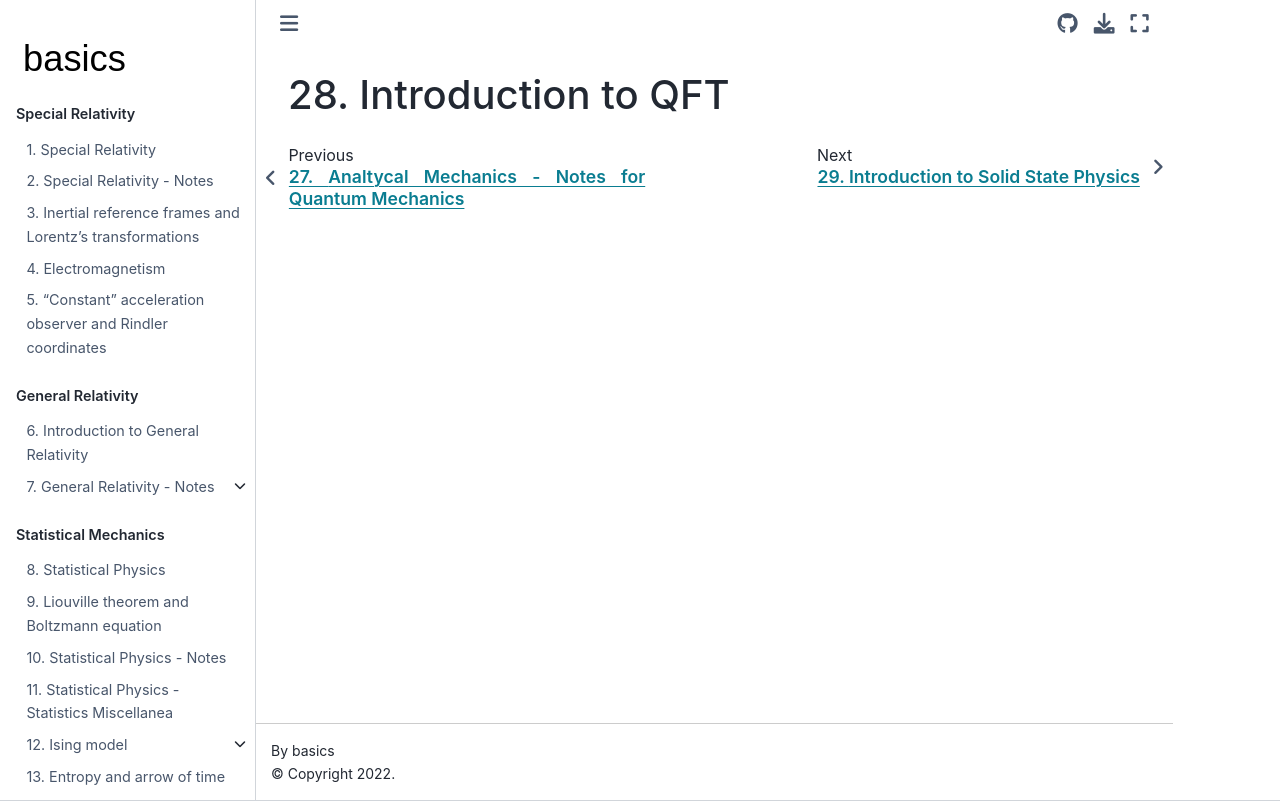

repository: Basics2022/bbooks-physics-modern · page: ch/qft/intro.html · generator: jekyll

(qft:intro)=
# Introduction to QFT
